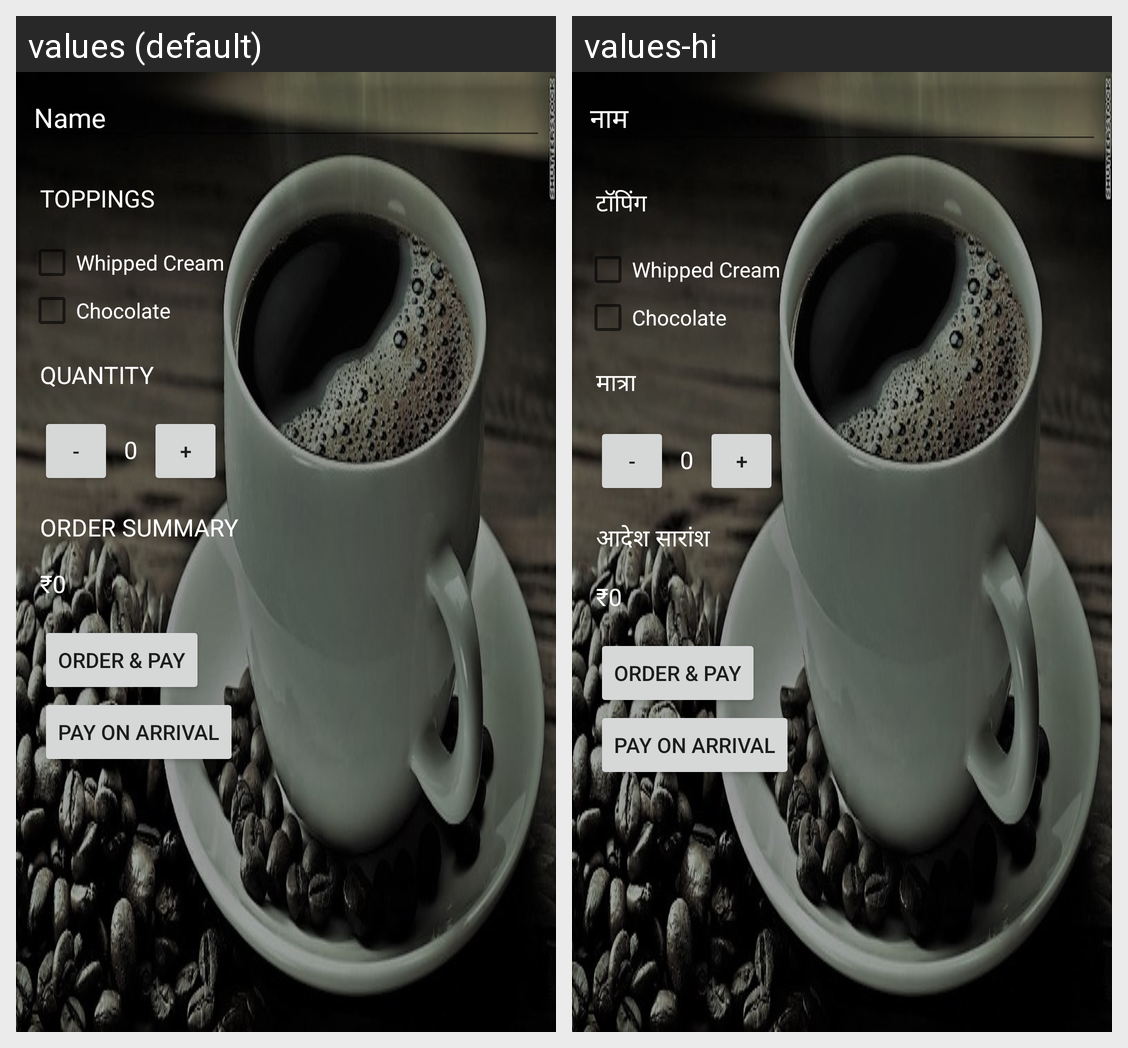

Here is an Android app screen in its default locale and in the app's own translations. Write out the translated-string differences for the strings that appear on this screen.
Android screen res/layout/activity_main.xml rendered under 2 locales, left to right: values (default), values-hi. Device: Nexus 5 (rendered at 1080×1920; each locale shown at half size, 540×960, under a caption strip naming it); theme AppTheme.
Strings drawn on this screen, with the default value and each locale's value (text and hints the layout hard-codes, and strings that could not be matched under every locale, appear in the picture but are not listed):

name
  values: Name
  values-hi: नाम

toppings
  values: Toppings
  values-hi: टॉपिंग

quantity
  values: Quantity
  values-hi: मात्रा

order_sum
  values: Order Summary
  values-hi: आदेश सारांश
